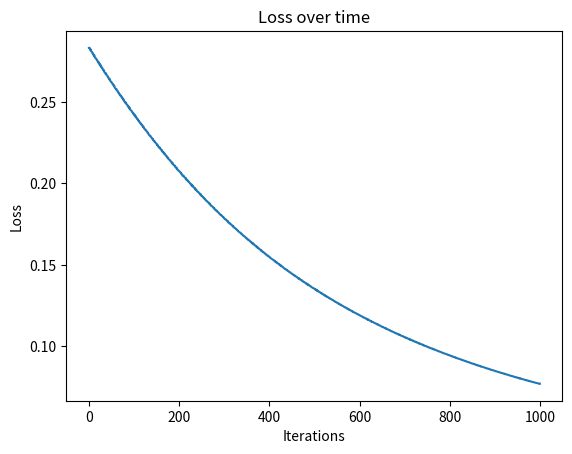

The matplotlib source for this figure:
import numpy as np
import matplotlib.pyplot as plt

# Define structure
"""
Input Layer
Hidden Layer
Output Layer
"""

def initialize_parameters(input_size, hidden_size, output_size):
    """
    Initialize weights and biases for input and hidden layers. Weights are initialized using He initialization. 
    """
    np.random.seed(42) # Seed for reproducibility
    W1 = np.random.randn(hidden_size, input_size) * np.sqrt(2 / input_size) # Weights for input layer
    b1 = np.zeros((hidden_size, 1)) # Bias for input layer
    W2 = np.random.randn(output_size, hidden_size) * np.sqrt(2 / hidden_size) # Weights for hidden layer
    b2 = np.zeros((output_size, 1)) # Bias for hidden layer
    return W1, b1, W2, b2

# Define activation function

def sigmoid(z):
   return 1 / (1 + np.exp(-z))

def sigmoid_derivative(z):
    return sigmoid(z) * (1 - sigmoid(z))

def relu(z):
    return np.maximum(0, z)

def relu_derivative(z):
    return np.where(z > 0, 1, 0)

# Define forward propagation
def forward_propagation(X, W1, b1, W2, b2):
    # Input layer
    Z1 = np.dot(W1, X) + b1
    A1 = relu(Z1)
    # Hidden layer
    Z2 = np.dot(W2, A1) + b2
    A2 = sigmoid(Z2) # Use sigmoid for binary classification
    return Z1, A1, Z2, A2

# Compute Loss
def compute_loss(Y, A2):
    m = Y.shape[1] # Number of samples
    loss = -1 / m * np.sum(Y * np.log(A2) + (1 - Y) * np.log(1 - A2))
    return loss

# Define backward propagation
def backward_propagation(X, Y, Z1, A1, Z2, A2, W1, W2):
    m= X.shape[1] # Number of samples
    
    dZ2 = A2 - Y
    dW2 = (1 / m) * np.dot(dZ2, A1.T)
    db2 = (1 / m) * np.sum(dZ2, axis=1, keepdims=True)
    
    dA1 = np.dot(W2.T, dZ2)
    dZ1 = dA1 * relu_derivative(Z1)
    dW1 = (1 / m) * np.dot(dZ1, X.T)
    db1 = (1 / m) * np.sum(dZ1, axis=1, keepdims=True)
    
    return dW1, db1, dW2, db2

# Update parameters
def update_parameters(W1, b1, W2, b2, dW1, db1, dW2, db2, learning_rate):
    W1 -= learning_rate * dW1
    b1 -= learning_rate * db1
    W2 -= learning_rate * dW2
    b2 -= learning_rate * db2
    return W1, b1, W2, b2

# Train the model
def train(X, Y, input_size, hidden_size, output_size, iterations, learning_rate):
    W1, b1, W2, b2 = initialize_parameters(input_size, hidden_size, output_size)
    
    for i in range(iterations):
        Z1, A1, Z2, A2 = forward_propagation(X, W1, b1, W2, b2)
        loss = compute_loss(Y, A2)
        dW1, db1, dW2, db2 = backward_propagation(X, Y, Z1, A1, Z2, A2, W1, W2)
        W1, b1, W2, b2 = update_parameters(W1, b1, W2, b2, dW1, db1, dW2, db2, learning_rate)
        if i % 100 == 0:
            print(f'Iteration {i}, Loss: {loss}')
    return W1, b1, W2, b2

# Make predictions
def predict(X, W1, b1, W2, b2):
    Z1, A1, Z2, A2 = forward_propagation(X, W1, b1, W2, b2)
    predictions = np.round(A2)
    return predictions

# Test the model
X = np.array([[0, 0, 1, 1], [0, 1, 1, 0]]) # Input
Y = np.array([[0, 1, 0, 1]]) # Output
input_size = X.shape[0] # input features
hidden_size = 4 # neurons in hidden layer
output_size = Y.shape[0] # output features
iterations = 1000 
learning_rate = 0.04 

W1, b1, W2, b2 = train(X, Y, input_size, hidden_size, output_size, iterations, learning_rate)
predictions = predict(X, W1, b1, W2, b2)
print(f'Predictions: {predictions}')


losses = []
for i in range(iterations):
    Z1, A1, Z2, A2 = forward_propagation(X, W1, b1, W2, b2)
    loss = compute_loss(Y, A2)
    losses.append(loss)
    dW1, db1, dW2, db2 = backward_propagation(X, Y, Z1, A1, Z2, A2, W1, W2)
    W1, b1, W2, b2 = update_parameters(W1, b1, W2, b2, dW1, db1, dW2, db2, learning_rate)

plt.plot(range(iterations), losses)
plt.xlabel('Iterations')
plt.ylabel('Loss')
plt.title('Loss over time')
plt.show()
